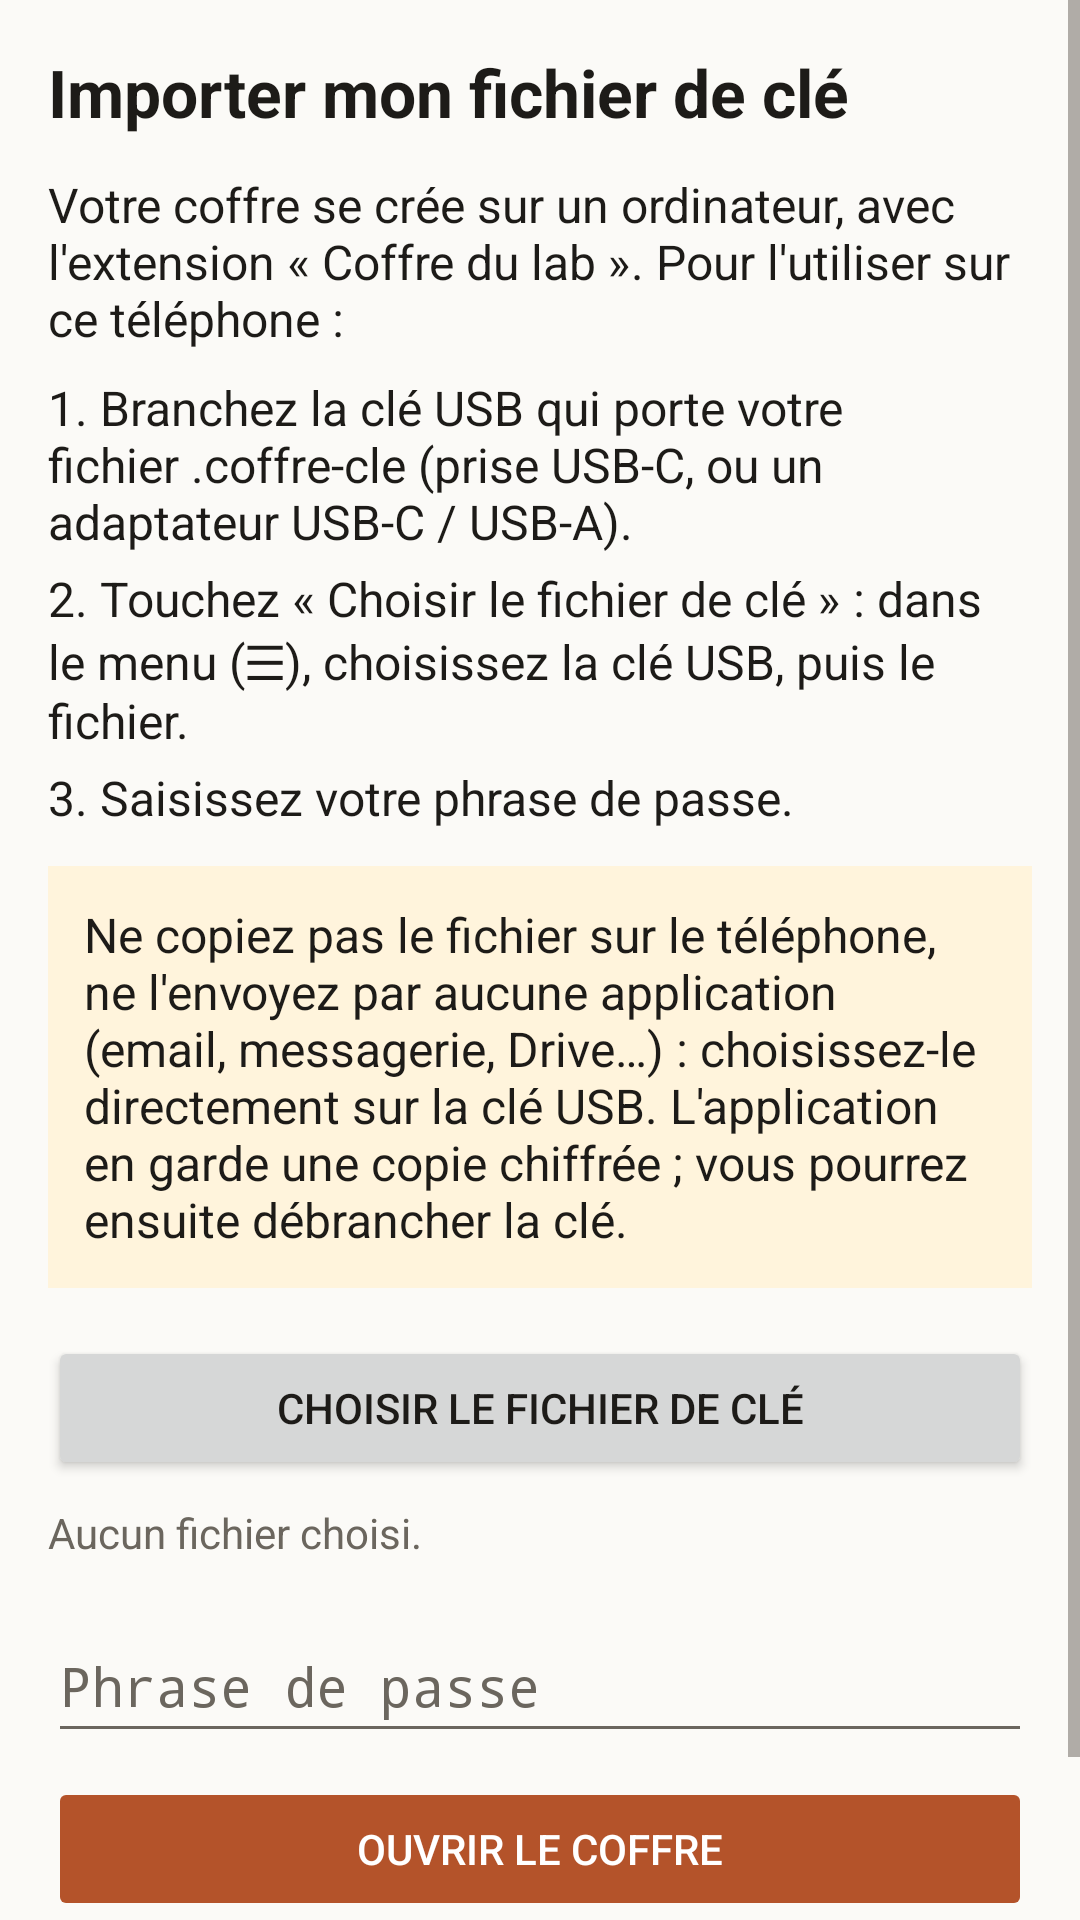

Here is an Android app screen rendered from its layout file. Give the layout XML and the strings, colors and styles it references.
<!-- AndroidManifest.xml: application theme Theme.Coffre -->
<!-- res/layout/screen_import.xml -->
<?xml version="1.0" encoding="utf-8"?>
<ScrollView xmlns:android="http://schemas.android.com/apk/res/android"
    android:layout_width="match_parent"
    android:layout_height="match_parent"
    android:fitsSystemWindows="true">

    <LinearLayout
        android:layout_width="match_parent"
        android:layout_height="wrap_content"
        android:orientation="vertical"
        android:padding="16dp">

        <TextView style="@style/Coffre.Title" android:text="@string/import_title" />
        <TextView style="@style/Coffre.Body" android:layout_marginTop="12dp" android:text="@string/import_intro" />
        <TextView style="@style/Coffre.Body" android:layout_marginTop="8dp" android:text="@string/import_step1" />
        <TextView style="@style/Coffre.Body" android:layout_marginTop="4dp" android:text="@string/import_step2" />
        <TextView style="@style/Coffre.Body" android:layout_marginTop="4dp" android:text="@string/import_step3" />
        <TextView style="@style/Coffre.Warning" android:layout_marginTop="12dp" android:text="@string/import_warning" />

        <Button
            android:id="@+id/choose"
            style="@style/Coffre.Button"
            android:layout_marginTop="16dp"
            android:text="@string/choose_file" />

        <TextView android:id="@+id/file_state" style="@style/Coffre.Muted" android:layout_marginTop="8dp" android:text="@string/no_file" />

        <EditText
            android:id="@+id/import_pass"
            style="@style/Coffre.Field"
            android:layout_marginTop="16dp"
            android:autofillHints="password"
            android:hint="@string/passphrase"
            android:importantForAutofill="no"
            android:inputType="textPassword" />

        <Button
            android:id="@+id/import_go"
            style="@style/Coffre.Button.Primary"
            android:layout_marginTop="8dp"
            android:enabled="false"
            android:text="@string/open_vault" />

        <TextView android:id="@+id/import_msg" style="@style/Coffre.Error" android:layout_marginTop="8dp" android:visibility="gone" />
        <ProgressBar android:id="@+id/import_busy" android:layout_width="wrap_content" android:layout_height="wrap_content"
            android:layout_marginTop="8dp" android:indeterminate="true" android:visibility="gone" />
        <TextView android:id="@+id/version" style="@style/Coffre.Muted" android:layout_marginTop="24dp" />
    </LinearLayout>
</ScrollView>
<!-- resources referenced by this layout -->
<resources>
  <string name="choose_file">Choisir le fichier de clé</string>
  <string name="import_intro">Votre coffre se crée sur un ordinateur, avec l\'extension « Coffre du lab ». Pour l\'utiliser sur ce téléphone :</string>
  <string name="import_step1">1. Branchez la clé USB qui porte votre fichier .coffre-cle (prise USB-C, ou un adaptateur USB-C / USB-A).</string>
  <string name="import_step2">2. Touchez « Choisir le fichier de clé » : dans le menu (☰), choisissez la clé USB, puis le fichier.</string>
  <string name="import_step3">3. Saisissez votre phrase de passe.</string>
  <string name="import_title">Importer mon fichier de clé</string>
  <string name="import_warning">Ne copiez pas le fichier sur le téléphone, ne l\'envoyez par aucune application (email, messagerie, Drive…) : choisissez-le directement sur la clé USB. L\'application en garde une copie chiffrée ; vous pourrez ensuite débrancher la clé.</string>
  <string name="no_file">Aucun fichier choisi.</string>
  <string name="open_vault">Ouvrir le coffre</string>
  <string name="passphrase">Phrase de passe</string>
  <style name="Coffre.Body">
          <item name="android:layout_width">match_parent</item>
          <item name="android:layout_height">wrap_content</item>
          <item name="android:textColor">@color/text</item>
          <item name="android:textSize">16sp</item>
      </style>
  <style name="Coffre.Button">
          <item name="android:layout_width">match_parent</item>
          <item name="android:layout_height">wrap_content</item>
          <item name="android:minHeight">48dp</item>
      </style>
  <style name="Coffre.Button.Primary">
          <item name="android:backgroundTint">@color/accent</item>
          <item name="android:textColor">@color/accent_text</item>
      </style>
  <style name="Coffre.Error" parent="Coffre.Body">
          <item name="android:textColor">@color/danger</item>
      </style>
  <style name="Coffre.Field">
          <item name="android:layout_width">match_parent</item>
          <item name="android:layout_height">wrap_content</item>
          <item name="android:minHeight">48dp</item>
          <item name="android:textColor">@color/text</item>
          <item name="android:textColorHint">@color/muted</item>
      </style>
  <style name="Coffre.Muted" parent="Coffre.Body">
          <item name="android:textColor">@color/muted</item>
          <item name="android:textSize">14sp</item>
      </style>
  <style name="Coffre.Title">
          <item name="android:layout_width">wrap_content</item>
          <item name="android:layout_height">wrap_content</item>
          <item name="android:textColor">@color/text</item>
          <item name="android:textSize">22sp</item>
          <item name="android:textStyle">bold</item>
      </style>
  <style name="Coffre.Warning" parent="Coffre.Body">
          <item name="android:background">@color/warn_bg</item>
          <item name="android:padding">12dp</item>
      </style>
  <style name="Theme.Coffre" parent="@android:style/Theme.Material.Light.NoActionBar">
          <item name="android:colorAccent">@color/accent</item>
          <item name="android:colorPrimary">@color/accent</item>
          <item name="android:windowBackground">@color/bg</item>
          <item name="android:textColorPrimary">@color/text</item>
          <item name="android:textColorSecondary">@color/muted</item>
          <item name="android:statusBarColor">@color/bg</item>
          <item name="android:windowLightStatusBar">true</item>
      </style>
  <color name="text">#1D1B18</color>
  <color name="accent">#B4532A</color>
  <color name="accent_text">#FFFFFF</color>
  <color name="danger">#B3261E</color>
  <color name="muted">#6B665E</color>
  <color name="warn_bg">#FFF4DC</color>
  <color name="bg">#FBFAF7</color>
</resources>
